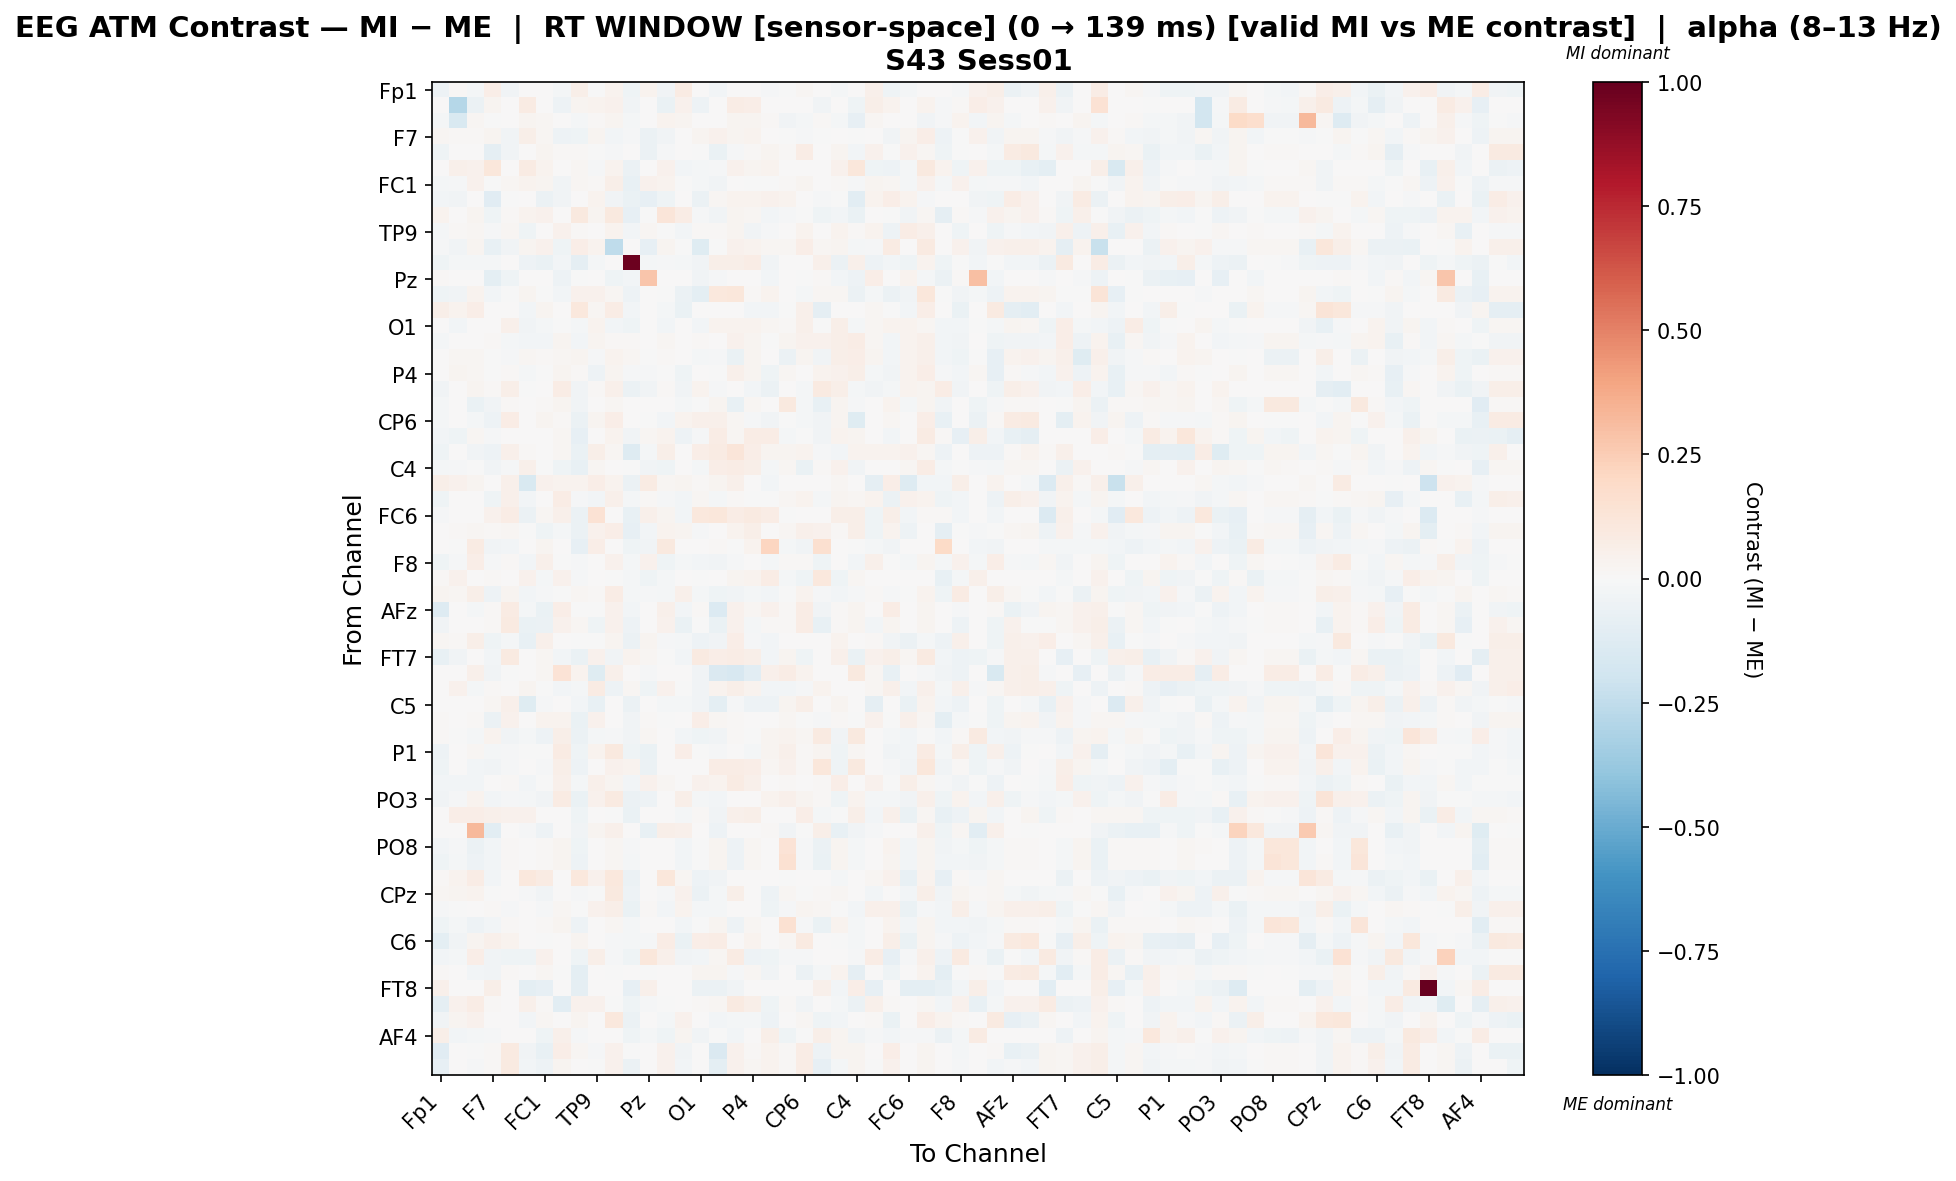

The table this chart was drawn from, first rows:
, Fp1, Fz, F3, F7, FT9, FC5, FC1, C3, T7, TP9, CP5, CP1, Pz, P3, P7, O1, Oz, O2, P4, P8, TP10, CP6, CP2
Fp1, -0.05096, 0.01515, -0.01785, 0.0631, -0.03543, 0.0, 0.002266, -0.01879, 0.05888, -1.0827504427584715e-05, 0.03731, -0.04322, 0.03155, -0.03208, 0.08026, 0.0, -0.031, 0.0, 0.0, -0.01409, -0.005905, 0.02081, 0.001863
Fz, 0.004896, -0.287, -0.05824, 0.03099, 0.0, 0.08567, 0.00401, -0.05139, 0.02506, 0.03135, 0.04375, -0.03426, 0.0, -0.06689, 0.03916, -0.04984, 0.0, 0.07615, 0.06981, 0.0, 0.0, 0.0, -0.03426
F3, -0.02079, -0.1515, 0.01999, -0.0008842, 0.0, 0.02775, 0.02197, 0.0, -0.02179, 0.01387, 0.02543, -0.02079, 8.568464768660441e-05, 0.03353, 0.02543, 0.0, 0.0, 0.02543, 0.02428, 0.01387, -0.0372, -0.02029, 0.01387
F7, 0.02028, 0.01358, 0.01187, 0.02376, -0.034, 0.06199, 0.02169, -0.05427, -0.04488, 0.02452, -0.02765, -0.01226, -0.05799, -0.03179, 0.0, 0.02392, 0.04373, 0.02509, 0.03457, 0.00589, -0.001334, -0.01323, -0.007338
FT9, -0.04563, 0.0, 0.0, -0.08795, -0.03767, 0.0, 0.02572, 0.01033, 0.01029, -0.006165, -0.01144, 0.0, -0.06159, -0.01221, 0.0, -0.001913, -0.06414, -0.01122, 0.01383, 0.02461, 0.01543, 0.07376, 0.0
FC5, 0.0, 0.05228, 0.04454, 0.1131, 0.0, 0.07819, 0.03748, 0.0, 0.01897, -0.01366, 0.03679, -0.05526, 0.0, 0.04454, -0.02954, -0.01722, -0.008103, 0.04647, 0.02564, 0.03392, 0.0, 0.0, 0.0
FC1, -0.0177, -0.009, 0.04494, -0.0006671, 0.02172, 0.03276, 0.02984, -0.03589, 0.02343, 0.01551, 0.0608, -0.07641, 0.03913, 0.03876, -0.0003279, -0.02261, -0.03892, 0.005849, -0.002139, -0.00381, 0.01253, 0.0259, 0.0
C3, -0.0244, -0.03781, 0.0, -0.1114, -0.002369, 0.0, -0.06099, -0.03324, 0.0, 0.03527, -0.03379, -0.06353, -0.07867, -0.03991, 0.0, -0.05856, 0.01587, 0.03527, 0.03233, 0.04433, 0.03179, 0.002594, -0.008483
T7, 0.03129, 0.007247, 0.02372, -0.04583, 0.01478, 0.0388, 0.04552, 0.0, 0.09705, 0.02365, 0.09541, -0.07841, -0.003124, 0.1188, 0.07418, -0.01367, -0.03437, 0.03104, 0.01922, -0.02561, -0.01436, -0.00737, -0.04208
TP9, -0.01693, 0.008589, 0.02004, -0.009034, 0.02117, -0.04524, 9.879494512852426e-05, 0.04007, 0.01303, 8.679045689529828e-05, 0.03306, -0.02774, 0.01563, -0.003486, -0.02463, 0.01421, 0.01176, 0.02768, -0.0318, -0.009012, 0.0, 0.03127, 0.0
CP5, -0.0127, -0.03413, 0.02964, -0.07604, -0.03837, 0.0256, 0.04479, -0.04522, 0.06672, 0.03673, -0.2562, 0.0, -0.0816, 0.0256, -0.007684, -0.1242, -0.007718, 0.0425, 0.03564, 0.01949, 0.02193, 0.06377, 0.02193
CP1, -0.04206, -0.02011, -0.01737, -0.01646, 0.0, -0.04741, -0.06783, -0.03064, -0.08761, -0.02044, 0.0, 0.9816, -0.02011, -0.01308, -0.02289, -0.0376, 0.05826, 0.06118, 0.07429, -0.03477, 0.0, 0.0, 0.04865
Pz, 0.0114, 0.0, 0.001052, -0.09539, -0.04633, 0.0, 0.004853, -0.05025, -0.004789, 0.006351, -0.0463, -0.02647, 0.2751, 1.7177558672781527e-05, 0.0, -0.03241, -0.01281, 0.006351, 1.7177558672781527e-05, -0.02933, 0.0, -0.004789, 0.009146
P3, -0.0465, -0.03848, 0.03338, -0.0311, -0.001763, 0.02476, -0.001329, -0.02908, 0.043, 0.03926, 0.0183, -0.04953, 0.001032, -0.001433, -0.06192, -0.09875, 0.1024, 0.111, 0.01008, 0.03276, 0.0, -0.02237, 0.02153
P7, 0.06075, 0.03613, 0.06402, 0.0, 0.0, -0.02904, 0.02912, 0.0, 0.1044, 0.02298, 0.07208, -0.02704, 0.0, -0.02103, -0.06642, 0.0, 0.0, 0.0, -0.02904, -0.03105, -0.006009, 0.05238, -0.09094
O1, 0.0, -0.03095, 0.0, 0.003685, 0.04711, -0.03275, -0.01845, -0.006382, -0.01768, 0.03767, -0.02967, -0.04272, 0.001175, -0.02767, 0.0, -0.02518, 0.03272, 0.03461, 0.03834, 0.01982, 0.008589, 0.05091, -0.006797
Oz, -0.01749, 0.0, 0.0, 0.01543, -0.01869, -0.02521, -0.02435, 0.02886, -0.02624, 0.02567, 0.008278, 0.008147, 5.5541177298722e-05, 0.01729, 0.0, 0.01236, 0.0006126, 0.04682, 0.02392, -0.002324, 0.02439, 0.0431, 0.04621
O2, 0.0, 0.0231, 0.01925, -0.007502, -0.01413, 0.0231, 0.01024, 0.0231, 0.0239, -0.01082, 0.03528, 0.01637, -0.00573, 0.01358, 0.0, -0.02136, -0.01159, -0.06277, 0.02385, 0.0, -0.059, 0.02504, -0.03619
P4, 0.0, 0.02344, 0.02024, -0.001162, 0.01386, -0.02192, -0.006116, 0.02344, 0.01328, -0.04933, 0.02758, -0.007985, -0.009961, -0.004346, -0.04069, 0.006165, -0.006363, 0.04919, 0.02732, -0.03922, 0.01635, 0.002056, 0.03872
P8, -0.0321, 0.0, 0.02704, 0.01346, 0.05649, -0.003831, 0.002159, 0.07749, -0.037, 0.01456, 0.04973, -0.05865, -0.03773, 0.01192, -0.03413, 0.03548, -0.01373, 0.0, -0.02436, -0.06115, 0.0, -0.01786, 0.09052
TP10, -0.01741, 0.0, -0.06631, -0.03447, 0.01479, 0.0, 0.01479, 0.02564, -0.03868, 0.0, 0.01676, 0.0, 0.0, 0.0, -0.01741, -0.005523, 0.02564, -0.07319, 0.01676, 0.0, 0.09825, -0.01818, -0.07128
CP6, -0.02177, 0.0, -0.01605, -0.05316, 0.07698, 0.0, 0.0251, 0.008027, -0.05647, 0.03062, 0.06762, 0.0, -0.006223, -0.02753, 0.03358, 0.04741, 0.05058, 0.01781, -0.01204, -0.03383, -0.00506, -0.0186, -0.03683
CP2, -0.03025, -0.03948, 0.02259, -0.01378, 0.0, 0.0, 0.0, 0.01894, -0.08219, 0.0, 0.03388, -0.03673, 0.01946, 0.03765, -0.04935, -0.01171, 0.07718, 0.01571, 0.07342, 0.0748, -0.02053, -0.006259, -0.03448
Cz, -0.04001, 0.0, -0.03167, -0.04945, 0.0489, 0.01076, 0.002971, 0.01798, -0.07001, 0.05477, 0.01859, -0.1293, -0.02307, 0.05844, 0.0, 0.06651, 0.07825, 0.121, 0.06847, 0.03033, 0.02837, 0.03424, -0.009062
C4, -0.01674, -0.0136, -0.007695, -0.0386, -0.01472, 0.04843, -0.006633, -0.04321, -0.0709, 0.02149, 0.005697, -0.002345, -0.03693, -0.0439, 0.0, -0.02241, 0.067, 0.07131, 0.0621, -0.01863, 0.0227, -0.0637, 0.01203
T8, 0.0586, 0.04465, 0.02684, 0.0, 0.04772, -0.1537, 0.04584, 0.03579, 0.03413, 0.06585, 0.03705, -0.06025, 0.08202, 0.01759, 0.02942, 0.01289, 0.02419, 0.04772, 0.004568, -0.03012, 0.0, 0.0, 0.0
FT10, -0.04499, 0.006381, 0.0, -0.04407, 0.04761, -0.02796, 0.004075, 0.07076, -0.007849, -0.02629, 0.05343, -0.02247, 0.01233, -0.01111, -0.02358, 0.02004, -0.02186, 0.01296, -0.00671, -0.006475, 0.01758, 0.03202, -0.01833
FC6, -0.01196, 0.0, 0.0, 0.04279, 0.07703, -0.05774, 0.01979, 0.05136, -0.06149, 0.1415, 0.0, -0.0707, 0.05349, 0.02623, -0.02484, 0.1028, 0.1163, 0.07275, 0.09227, 0.073, -0.005521, 0.0, 0.0
FC2, 0.0, 0.01138, 0.01928, 0.01555, 0.01736, -0.004198, -0.04225, -0.01777, -0.05835, 0.04578, 0.06752, -0.07948, -0.0246, 0.03793, 0.02731, -0.0153, 0.001229, 0.03604, 0.05878, 0.005093, 0.02194, 0.05197, 0.04056
F4, 0.0, -0.006436, 0.08328, -0.03336, -0.02414, 0.007768, 0.02897, 0.0, -0.08538, 0.06796, 0.0, -0.0455, -0.03716, 0.09582, 0.0, 0.003216, 0.00846, -0.004186, 0.03904, 0.2115, -0.01609, -0.03833, 0.1618
F8, -0.03941, -0.008014, 0.06889, -0.01449, 0.01212, -0.02785, 0.05322, -0.007491, -0.009194, 0.0007328, 0.04115, -0.0184, 0.04467, -0.04319, -0.0232, -0.02745, -0.03312, -0.01233, 0.001511, -0.01935, 0.01168, 0.01454, -0.04525
AF7, 0.01033, 0.03987, 0.0005836, 0.01188, 0.0, 0.03987, -0.01655, 0.04501, -0.01279, 0.0, -0.005266, -0.02031, -0.04024, -0.01805, 0.0, -0.005266, 0.0, 0.02633, 0.03806, 0.0751, -0.01881, -0.03912, 0.106
AF3, 0.02781, 0.01616, 0.05506, -0.04979, 0.02542, -0.02903, -0.01201, -0.003823, 0.02175, 0.01217, 0.07701, -0.02127, -0.01269, -0.0203, 0.05438, -0.01911, -0.04211, -0.03237, -0.02085, -0.0294, -0.004901, 0.03856, -0.01389
AFz, -0.1287, 0.0, -0.02048, 0.01504, 0.08342, -0.02263, -0.06838, 0.06572, -0.006286, -0.006899, 0.04666, -0.02695, 0.0, 0.04701, -0.02695, 0.01284, -0.1373, 0.04032, 0.021, 0.03917, 0.01327, 0.07579, -0.0388
F1, -0.03597, 0.0, 0.0, 0.01374, 0.09019, -0.0676, -0.05498, 0.04305, 0.02183, -0.04504, 0.04634, -0.05395, 0.0, 0.04397, -0.0676, -0.001686, -0.06989, 0.0432, -0.01679, 0.01014, 0.01213, 0.07781, -0.07481
F5, 0.02091, 0.01411, 0.05581, -0.0427, -0.01734, -0.07753, 0.04948, 0.0, -0.0009946, -0.002517, 0.02922, -0.05896, 0.03022, -0.01177, -0.01684, -0.04755, -0.03466, 0.06305, -0.01301, -0.02651, 0.0, 0.0, 0.0
FT7, -0.0725, -0.03653, 0.0, -0.02714, 0.08867, 0.0, 0.01852, -0.02913, -0.06289, 0.0465, -0.03185, 0.03487, 0.01843, -0.006012, -0.03101, 0.08722, 0.0656, 0.0741, 0.06103, -0.02982, 0.03085, -0.04275, 0.004795
FC3, 0.0, 0.0, 0.05301, -0.03375, -0.0004163, 0.0, 0.01893, 0.1395, 0.03597, -0.1225, 0.05112, 0.0, -0.01175, 0.003758, 0.0, -0.03221, -0.1453, -0.1574, -0.1056, 0.05301, 0.07624, 0.03786, 0.0
C1, 0.005009, 0.04504, -0.01812, 0.009794, 0.002531, 0.02972, -0.004128, -0.0291, -0.01789, 0.08098, -0.05426, 0.02049, -0.03971, 0.042, -0.001476, -0.03702, 0.03378, 0.0591, 0.03556, -0.02546, -0.02946, -0.008792, 0.03484
C5, 0.0, 0.0, 0.0, 0.01989, 0.04973, -0.1177, -0.008169, 0.0, -0.02574, -0.07036, 0.0, -0.05537, 0.0, -0.02106, -0.02184, -0.03899, -0.1006, -0.01092, -0.05446, -0.05374, 0.02984, 0.06167, 0.0
TP7, 0.009456, 0.0, 0.01486, -0.05951, 0.04189, 0.007449, 0.03763, 0.03242, -0.06934, 0.04625, 0.0, -0.03863, 0.0155, -0.0004221, 0.0, 0.0681, 0.02239, 0.0119, 0.006045, 0.005104, 0.01828, -0.006894, -0.01275
CP3, 0.008677, -0.001989, -0.0189, 0.03786, -0.03398, -0.02188, -0.04774, 0.0552, -0.0567, -0.01989, -0.01355, -0.03581, 0.02156, 0.0, -0.02549, -0.0426, -0.03225, 0.008158, -0.004773, 0.0258, 0.03862, 0.01981, 0.08805
P1, -0.04916, 0.0, 0.0178, -0.01567, -0.01273, -0.006072, -0.006072, 0.07874, -0.04402, 0.03593, 0.098, -0.03947, -0.06405, 0.0, 0.06358, -0.006072, -0.01417, 0.0, -0.02272, 0.02542, 0.05061, 0.01429, 0.02397
P5, -0.04301, 0.0, -0.02514, -0.0346, -0.01287, 0.0, -0.01382, 0.06037, -0.054, 0.003406, 0.04062, 0.03188, -0.06189, 0.0, 8.938336801508535e-05, 0.0, 0.07121, 0.07468, 0.06467, 0.01904, 0.04549, 0.009726, 0.113
PO7, -0.02519, -0.03123, -0.02716, 0.001164, 0.0107, -0.02676, -0.007108, 0.05398, -0.01678, 0.04715, 0.02878, -0.02519, 0.04036, 0.01781, 0.0, 0.03911, 0.038, 0.08001, 0.04997, 0.0006108, 0.01079, 0.0004008, 0.01486
PO3, -0.0335, -0.0097, 0.03624, -0.03049, -0.01107, -0.01874, -0.03135, 0.08011, -0.06336, 0.04445, 0.08757, -0.05657, -0.04821, 0.0, 0.0606, -0.01874, -0.02446, 0.0, 0.0, 0.0376, 0.04884, 0.02963, 0.01227
POz, 0.006621, 0.06962, 0.06447, 0.0497, 0.04459, 0.04628, 0.00136, 0.0, -0.0417, 0.0, -0.003365, -0.06291, 0.0, 0.0, -0.01953, 0.01028, -0.03365, 0.04803, 0.05673, 0.0, 0.003089, 0.06831, -0.01771
PO4, 0.0, 0.0, 0.3228, -0.1071, 0.0, -0.00967, -0.05172, 0.0, -0.03546, 0.02474, 0.05361, 0.0, -0.07162, 0.06185, 0.05361, 0.0, -0.04835, 0.0, 0.0, 0.01351, -0.03546, -0.00659, 0.06185
PO8, -0.0311, -0.009921, -0.05787, -0.0301, 0.01387, 0.0, 0.01387, 0.02576, -0.04464, 0.0, 0.01783, -0.009921, 0.0, 0.0, -0.02965, -0.0009517, 0.02675, -0.04781, 0.01783, 0.0, 0.1394, -0.01294, -0.05759
P6, -0.04051, -0.01933, -0.05204, -0.02694, 0.01348, 0.0, 0.01348, 0.02697, -0.05056, 0.0, 0.0166, -0.01933, 0.0, 0.0, -0.02965, -0.001339, 0.02593, -0.04905, 0.0166, 0.0, 0.1491, -0.01007, -0.06626
P2, 0.009037, 0.03842, 0.07459, -0.02464, 0.0, 0.1051, 0.08524, 0.0, 0.1033, 0.04115, 0.1039, -0.06201, 0.0, 0.1143, 0.02016, -0.04863, -0.0319, 0.0, 0.0, 0.0, -0.006379, 0.0, 0.0
CPz, 0.01632, 0.02463, 0.03846, -0.005324, 0.0, -0.01272, -0.03668, 0.0002246, -0.01006, -0.002342, 0.09729, -0.04739, 0.0, -0.01281, 0.04169, -0.06106, -0.01762, 0.06016, 0.003815, -0.04747, 0.01814, -0.005364, 0.01365
CP4, -0.008694, -0.002959, 0.006826, 0.01366, -0.008512, 0.0, -0.01337, 0.01843, -0.0006588, 0.04268, 0.06213, -0.06489, 0.01353, -0.02698, 0.03726, -0.01855, -0.01702, 0.006316, 0.0, -0.04539, -0.009274, 0.03078, 0.01718
TP8, -0.04051, -0.01933, -0.05204, -0.02712, 0.01315, 0.0, 0.01315, 0.0263, -0.05056, 0.0, 0.01821, -0.01933, 0.0, 0.0, -0.02965, -0.001674, 0.02731, -0.04744, 0.01821, 0.0, 0.1485, -0.008792, -0.06667
C6, -0.09982, -0.03814, 0.03059, 0.04708, 0.03282, 0.0, -0.001642, 0.003619, 0.02985, 0.0, -0.007891, -0.01907, -0.01512, 0.07434, -0.06366, 0.06746, 0.07685, 0.0, 0.03668, 0.0, 0.01817, 0.09185, 0.0
C2, -0.02413, -0.01926, 0.06944, -0.03402, -0.04411, -0.04338, 0.04332, 0.0, -0.04187, 0.05976, -0.008687, -0.0415, 0.1109, 0.05125, -0.03207, -0.03029, 0.0228, 0.07892, -0.05146, -0.04321, -0.01086, -0.01086, 0.0
FC4, 0.01027, 0.0, -0.02992, -0.03802, 0.01521, 0.0, 0.02216, -0.001125, -0.09565, 0.004604, -0.00161, 0.0, -0.007156, 0.004949, 0.0, 0.03054, 0.02753, -0.0118, 0.01603, -0.03787, 0.000516, -0.05749, -0.02129
FT8, 0.04753, 0.0, 0.0, 0.0584, 0.0, -0.09523, -0.08426, 0.0, -0.09321, 0.0, 0.0, -0.08521, 0.04753, 0.0, 0.0, -0.0551, -0.0551, -0.03327, 0.0, 0.0, 0.0, 0.0, 0.04753
F6, -0.08885, 0.04523, 0.07237, 0.01268, 0.002109, 0.05066, 0.009069, -0.1088, 0.03911, 0.03911, -0.00441, -0.04244, -0.00968, -0.00346, 0.0, 0.008628, 0.01841, 0.08945, 0.06099, -0.04105, 0.009778, -0.03266, 0.0
AF8, -0.03644, 0.02857, 0.04041, 0.0, 0.000997, -0.02758, 0.02142, 0.0, 0.03065, 0.001378, 0.1027, -0.05817, 0.0, -0.02145, 0.04268, 0.0, -0.02758, -0.01839, -0.02046, -0.04988, 0.0, 0.02316, -0.04681
... 3 more rows
